Run: headless pygame with SDL's dummy video driver; simulated clock (each Clock.tick advances the game by its frame time, no real sleeping); random seed 0; keys injected as events and as key.get_pressed() state; mouse plan: one left click at the window centre at the start of phase 2, then a move to the lower-right quarter at the start of phase 3.
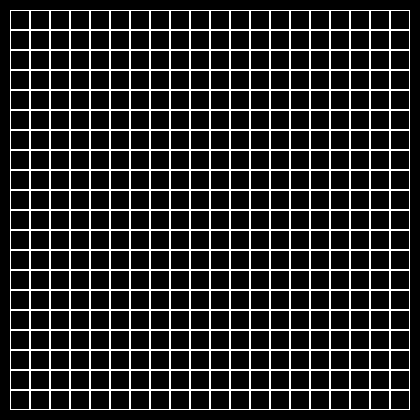
Frame 1 of 4 · flips 1–60 · no input
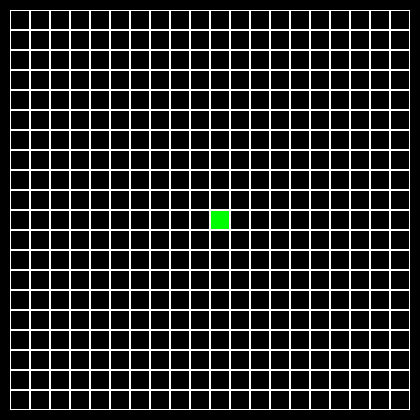
Frame 2 of 4 · flips 61–180 · clicked the window centre · tapped SPACE, RETURN · held RIGHT (→), D
Frame 3 of 4 · flips 181–300 · moved the mouse to the lower-right quarter · held DOWN (↓), S · screen unchanged from frame 2, image omitted
Frame 4 of 4 · flips 301–420 · held LEFT (←), A, UP (↑), W · screen unchanged from frame 3, image omitted

The pygame program that drew these frames:

import pygame


class Board:
    # создание поля
    def __init__(self, x, y):
        self.cell = []
        self.width = x
        self.height = y
        self.board = [[0] * self.width for _ in range(self.height)]
        # значения по умолчанию
        self.left = 30
        self.top = 30
        self.cell_size = 30

    # настройка внешнего вида
    def set_view(self, left, top, cell_size):
        self.left = left
        self.top = top
        self.cell_size = cell_size

    def render(self):
        for i in range(len(self.board[0])):
            for j in range(len(self.board)):
                color = self.board[j][i]
                c, col = 1, (255, 255, 255)
                if color == 1:
                    c, col = 0, (0, 255, 0)

                pygame.draw.rect(screen, col, (self.left + i * self.cell_size,
                                 self.top + j * self.cell_size, self.cell_size, self.cell_size), c)
                pygame.draw.rect(screen, (255, 255, 255), (self.left + i * self.cell_size,
                                 self.top + j * self.cell_size, self.cell_size, self.cell_size), 1)

    def get_cell(self, mouse):
        if self.left <= mouse[0] <= self.left + self.cell_size * len(self.board[0]) \
                and self.top <= mouse[1] <= self.top + self.cell_size * len(self.board):
            c = self.cell_size
            return (mouse[0] - self.left) // c, (mouse[1] - self.top) // c
        else:
            return None

    def get_click(self, mouse):
        cell = self.get_cell(mouse)
        if cell is not None:
            self.on_click(cell)

    def switch_color(self, x, y):
        if self.board[y][x] == 0:
            self.cell.append([y, x])
            self.board[y][x] = 1
        else:
            self.board[y][x] = 0
            self.cell.remove([y, x])

    def on_click(self, xy):
        self.switch_color(xy[0], xy[1])


class Life(Board):
    def __init__(self, x, y):
        super().__init__(x, y)
        self.list_contacts = [[1, 1], [1, 0], [1, -1], [0, 1], [0, -1], [-1, 1], [-1, 0], [-1, -1]]

    def convert_cell(self, cell):
        if cell[0] == -1:
            cell[0] = self.width - 1
        if cell[1] == -1:
            cell[1] = self.height - 1
        if cell[0] == self.width:
            cell[0] = 0
        if cell[1] == self.height:
            cell[1] = 0
        return cell

    def tor(self, cell, cell2):
        f_width, f_height = False, False
        if (cell[0] == 0 and cell2[0] == self.width - 1) or (cell[0] == self.width - 1 and cell2[0] == 0):
            f_width = True
        if (cell[1] == 0 and cell2[1] == self.height - 1) or (cell[1] == self.height - 1 and cell2[1] == 0):
            f_height = True
        return f_width, f_height

    def next_move(self):
        cell_contact = []
        for elem in self.cell:
            for i in range(8):
                cell = [elem[0] + self.list_contacts[i][0], elem[1] + self.list_contacts[i][1]]
                self.convert_cell(cell)
                if cell not in cell_contact and -1 < cell[0] < self.width and -1 < cell[1] < self.height:
                    cell_contact.append(cell)

        for elem in self.cell:
            if elem in cell_contact:
                cell_contact.remove(elem)

        new_cell = []
        for elem in cell_contact:
            contact = 0
            for cell in self.cell:
                f_width, f_height = self.tor(elem, cell)
                # print(elem[0] in [cell[0] - 1, cell[0], cell[0] + 1] or f_width,
                #       elem[1] in [cell[1] - 1, cell[1], cell[1] + 1] or f_height)
                if (elem[0] in [cell[0] - 1, cell[0], cell[0] + 1] or f_width) \
                        and (elem[1] in [cell[1] - 1, cell[1], cell[1] + 1] or f_height):
                    contact += 1
            if contact == 3:
                new_cell.append(elem)

        del_l = []
        for elem in self.cell:
            contact = 0
            for cell in self.cell:
                if elem != cell:
                    f_width, f_height = self.tor(elem, cell)
                    if (elem[0] in [cell[0] - 1, cell[0], cell[0] + 1] or f_width) \
                            and (elem[1] in [cell[1] - 1, cell[1], cell[1] + 1] or f_height):
                        contact += 1
            if contact not in [2, 3]:
                del_l.append(elem)

        for elem in del_l:
            self.board[elem[0]][elem[1]] = 0
            self.cell.remove(elem)

        for elem in new_cell:
            self.board[elem[0]][elem[1]] = 1
            self.cell.append(elem)


board = Life(20, 20)
board.set_view(10, 10, 20)  # Можно задавать параметры: крайний левый угол, верхний угол, размер клетки соответственно
clock = pygame.time.Clock()
size = [width, height] = [board.width * board.cell_size + board.left * 2,  # Размеры поля будут подстраиваться так, что
                          board.height * board.cell_size + board.top * 2]  # бы ваше поле было ровно по цетру

tick = 0
speed = 0
screen = pygame.display.set_mode(size)
running = True
f_pause = False
while running:
    for event in pygame.event.get():
        if event.type == pygame.QUIT:
            running = False
        if event.type == pygame.MOUSEBUTTONDOWN:
            if event.button == 1:
                board.get_click(event.pos)
            if event.button == 4:
                speed += 1
            if event.button == 5 and speed > 0:
                speed -= 1
        if event.type == pygame.KEYDOWN:
            if event.key == pygame.K_SPACE:
                if f_pause:
                    f_pause = False
                else:
                    f_pause = True
    if tick * speed > 60 and f_pause is False:
        tick = 0
        board.next_move()
    if tick < 60:
        tick += 1
    screen.fill((0, 0, 0))
    board.render()
    pygame.display.flip()
    clock.tick(60)
